Run: headless pygame with SDL's dummy video driver; simulated clock (each Clock.tick advances the game by its frame time, no real sleeping); random seed 0; keys injected as events and as key.get_pressed() state; no mouse input.
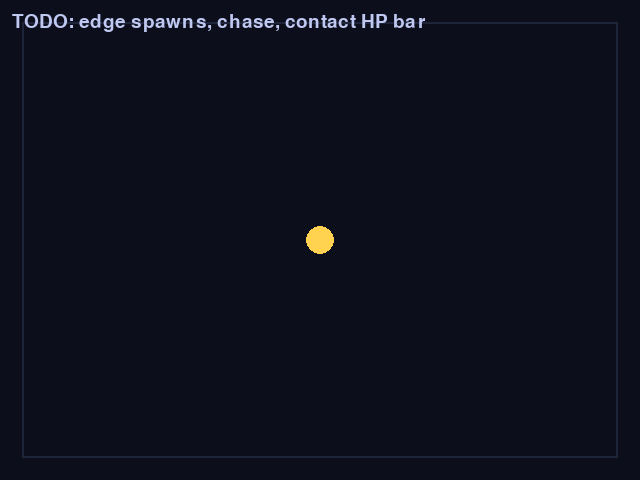
Frame 1 of 4 · flips 1–60 · no input
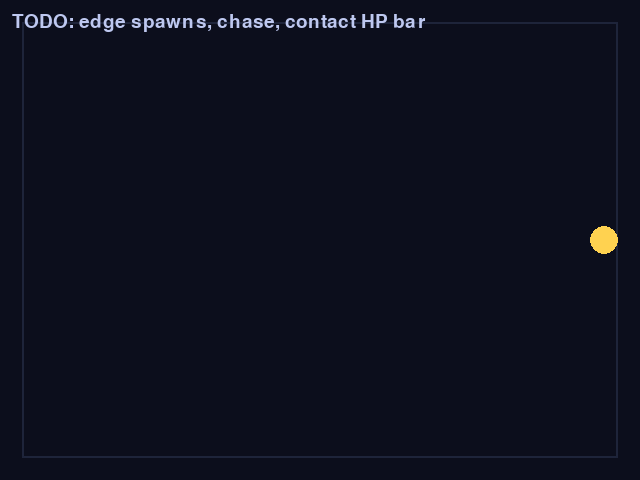
Frame 2 of 4 · flips 61–180 · tapped SPACE, RETURN · held RIGHT (→), D
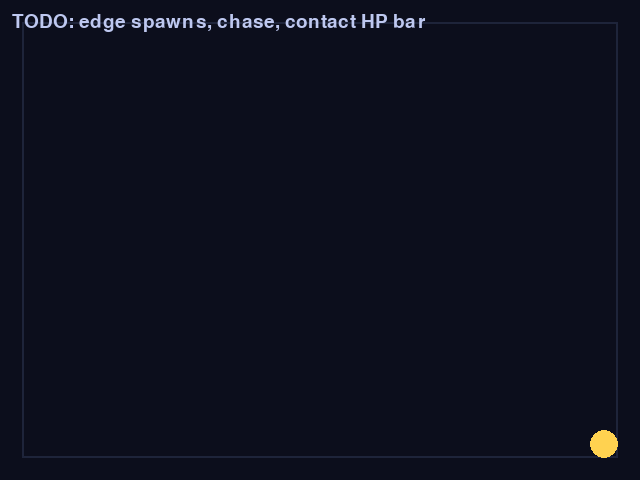
Frame 3 of 4 · flips 181–300 · held DOWN (↓), S
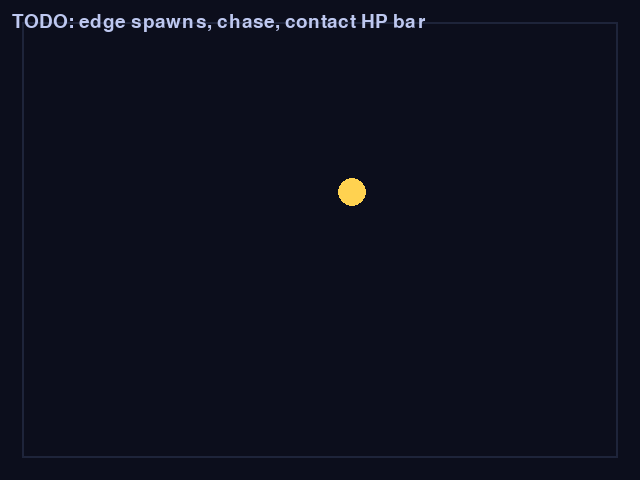
Frame 4 of 4 · flips 301–420 · held LEFT (←), A, UP (↑), W

The pygame program that drew these frames:

# game.py — Lesson 5.31: Night Swarm — shadow spawns (starter)
import pygame

pygame.init()

WIDTH, HEIGHT = 640, 480
MARGIN = 22
PLAYER_SPEED = 185
PLAYER_RADIUS = 14

screen = pygame.display.set_mode((WIDTH, HEIGHT))
pygame.display.set_caption("Night Swarm — Shadow Tide")
clock = pygame.time.Clock()
font = pygame.font.Font(None, 28)

player_pos = pygame.Vector2(WIDTH / 2, HEIGHT / 2)
player_hp = 100.0
player_max_hp = 100.0
enemies: list[dict] = []
running = True


def clamp_player(pos: pygame.Vector2) -> None:
    pos.x = max(MARGIN + PLAYER_RADIUS, min(WIDTH - MARGIN - PLAYER_RADIUS, pos.x))
    pos.y = max(MARGIN + PLAYER_RADIUS, min(HEIGHT - MARGIN - PLAYER_RADIUS, pos.y))


def direction_toward(ax: float, ay: float, bx: float, by: float) -> pygame.Vector2:
    d = pygame.Vector2(bx - ax, by - ay)
    if d.length_squared() > 0:
        return d.normalize()
    return d


while running:
    dt = clock.tick(60) / 1000

    for event in pygame.event.get():
        if event.type == pygame.QUIT:
            running = False

    keys = pygame.key.get_pressed()
    move = pygame.Vector2(0, 0)
    if keys[pygame.K_UP] or keys[pygame.K_w]:
        move.y -= 1
    if keys[pygame.K_DOWN] or keys[pygame.K_s]:
        move.y += 1
    if keys[pygame.K_LEFT] or keys[pygame.K_a]:
        move.x -= 1
    if keys[pygame.K_RIGHT] or keys[pygame.K_d]:
        move.x += 1
    if move.length_squared() > 0:
        move = move.normalize()
    player_pos += move * PLAYER_SPEED * dt
    clamp_player(player_pos)

    # TODO: spawn_timer — every ~1.4s append enemy at screen edge (cap ~40)
    # TODO: move each enemy toward player with direction_toward * speed * dt
    # TODO: contact damage with hurt_cd; draw HP bar at top

    screen.fill((12, 14, 28))
    pygame.draw.rect(screen, (30, 36, 58), (MARGIN, MARGIN, WIDTH - 2 * MARGIN, HEIGHT - 2 * MARGIN), 2)
    pygame.draw.circle(screen, (255, 210, 80), (int(player_pos.x), int(player_pos.y)), PLAYER_RADIUS)
    hint = font.render("TODO: edge spawns, chase, contact HP bar", True, (190, 200, 240))
    screen.blit(hint, (12, 12))

    pygame.display.flip()

pygame.quit()
